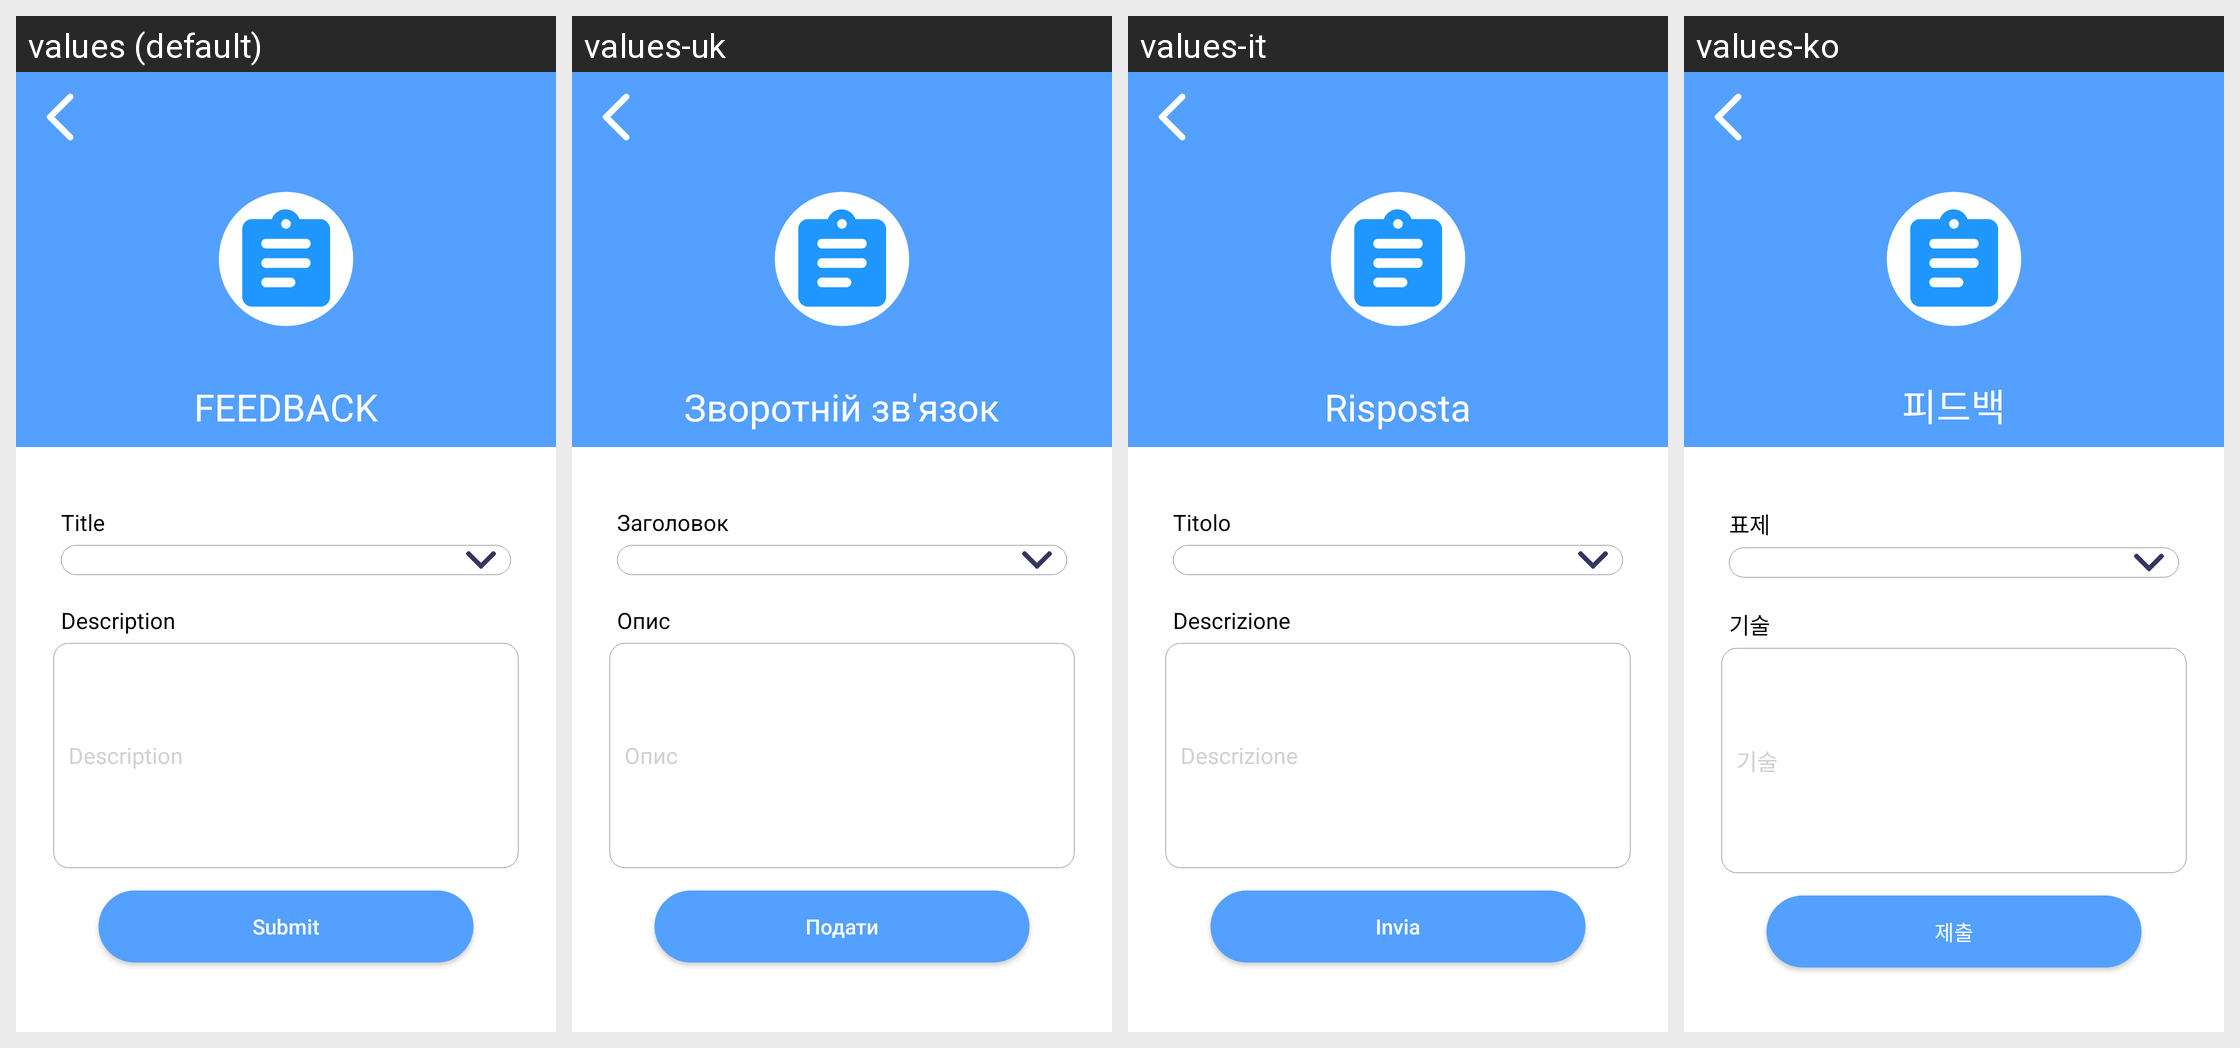

Here is an Android app screen in its default locale and in the app's own translations. Write out the translated-string differences for the strings that appear on this screen.
Android screen res/layout/activity_feed_back.xml rendered under 4 locales, left to right: values (default), values-uk, values-it, values-ko. Device: Nexus 5 (rendered at 1080×1920; each locale shown at half size, 540×960, under a caption strip naming it); theme AppTheme.
Other locales in the repository, not shown: values-ar, values-da, values-de, values-es, values-fi, values-fr, values-hi, values-nl, values-no, values-pl, values-pt, values-ru, values-sv, values-tr.
Strings drawn on this screen, with the default value and each locale's value (text and hints the layout hard-codes, and strings that could not be matched under every locale, appear in the picture but are not listed):

feedback
  values: FEEDBACK
  values-uk: Зворотній зв'язок
  values-it: Risposta
  values-ko: 피드백

title
  values: Title
  values-uk: Заголовок
  values-it: Titolo
  values-ko: 표제

description
  values: Description
  values-uk: Опис
  values-it: Descrizione
  values-ko: 기술

submit
  values: Submit
  values-uk: Подати
  values-it: Invia
  values-ko: 제출
